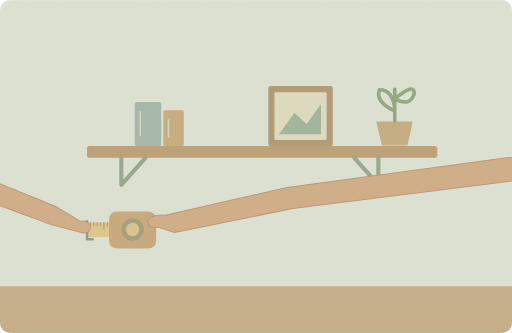
t = 0.00 s
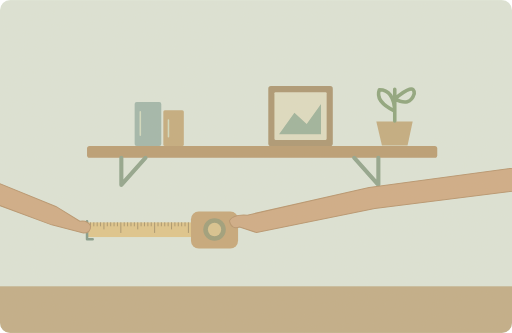
t = 1.25 s
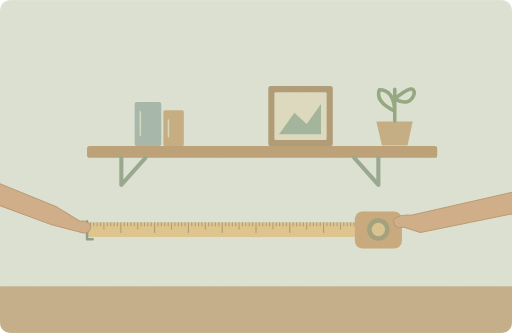
t = 3.75 s
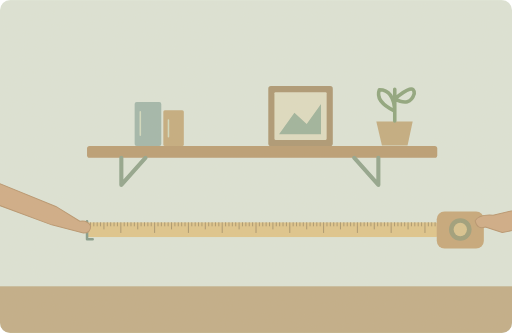
t = 5.00 s
t = 6.75 s: frame unchanged from t = 5.00 s, image omitted
t = 8.50 s: frame unchanged from t = 5.00 s, image omitted

The animated SVG that drew these frames (rendered in a browser with its animation timeline set to each time). Animation: 2 SMIL elements (animate=1,animateTransform=1); one cycle of 10.00 s, repeats indefinitely.

<svg xmlns="http://www.w3.org/2000/svg" width="1000" height="650" viewBox="0 0 1000 650" role="img" aria-labelledby="title desc"><title id="title">单词小故事</title><desc id="desc">This shelf is just over a metre long.</desc><metadata>{"wordId": "metre", "dailyExample": "This shelf is just over a metre long.", "source": "https://github.com/go1app/word-atlas/blob/main/public/atlas/entries/5.json", "attribution": "Word Atlas contributors — CC BY 4.0", "license": "https://creativecommons.org/licenses/by/4.0/", "changes": "New original vector animation interpreting the daily example.", "durationSeconds": 10}</metadata><defs><clipPath id="tape"><rect x="170" y="434" width="44" height="29"><animate attributeName="width" values="44;684;684;44" keyTimes="0;.5;.85;1" dur="10s" repeatCount="indefinite"/></rect></clipPath><clipPath id="frame"><rect width="1000" height="650" rx="20"/></clipPath><filter id="paper"><feTurbulence type="fractalNoise" baseFrequency=".74" numOctaves="3" stitchTiles="stitch"/><feColorMatrix type="saturate" values="0"/><feComponentTransfer><feFuncA type="linear" slope=".065"/></feComponentTransfer><feBlend in="SourceGraphic" mode="soft-light"/></filter><filter id="glow" x="-100%" y="-100%" width="300%" height="300%"><feGaussianBlur stdDeviation="8"/></filter></defs><g clip-path="url(#frame)"><rect x="0" y="0" width="1000" height="650" rx="0" fill="#dce5d9" /><rect x="0" y="559" width="1000" height="91" rx="0" fill="#c0ac86" /><rect x="170" y="285" width="684" height="23" rx="5" fill="#b89b71" /><path d="M237 308v53l47 -53M739 308v53l-47 -53" fill="none" stroke="#8ea38c" stroke-width="8" stroke-linecap="round" stroke-linejoin="round" /><rect x="263" y="199" width="52" height="86" rx="4" fill="#9fb6ac" /><rect x="319" y="215" width="40" height="70" rx="3" fill="#c3aa7d" /><path d="M274 218v46M329 234v33" fill="none" stroke="#d1dbc0" stroke-width="3" stroke-linecap="round" stroke-linejoin="round" /><rect x="524" y="168" width="126" height="117" rx="5" fill="#ab9671" /><rect x="536" y="180" width="102" height="93" rx="2" fill="#dedcc3" /><path d="M545 262l30 -42 24 22 28 -39v59Z" fill="#9bb39c" stroke="none" stroke-width="2" stroke-linecap="round" stroke-linejoin="round" /><path d="M746 284L735 237H806L796 284Z" fill="#c2aa7e" stroke="none" stroke-width="2" stroke-linecap="round" stroke-linejoin="round" /><path d="M771 236V174M771 217q-39 -19 -30 -42q28 0 30 42M771 193q39 -33 38 -10q-8 26 -38 10" fill="none" stroke="#8ba47c" stroke-width="7" stroke-linecap="round" stroke-linejoin="round" /><g clip-path="url(#tape)"><rect x="170" y="434" width="684" height="29" rx="3" fill="#dfc58b" /><path d="M170.0 434v20" fill="none" stroke="#958563" stroke-width="1.5" stroke-linecap="round" stroke-linejoin="round" /><path d="M176.6 434v7" fill="none" stroke="#958563" stroke-width="1.5" stroke-linecap="round" stroke-linejoin="round" /><path d="M183.2 434v7" fill="none" stroke="#958563" stroke-width="1.5" stroke-linecap="round" stroke-linejoin="round" /><path d="M189.8 434v7" fill="none" stroke="#958563" stroke-width="1.5" stroke-linecap="round" stroke-linejoin="round" /><path d="M196.4 434v7" fill="none" stroke="#958563" stroke-width="1.5" stroke-linecap="round" stroke-linejoin="round" /><path d="M203.0 434v13" fill="none" stroke="#958563" stroke-width="1.5" stroke-linecap="round" stroke-linejoin="round" /><path d="M209.6 434v7" fill="none" stroke="#958563" stroke-width="1.5" stroke-linecap="round" stroke-linejoin="round" /><path d="M216.2 434v7" fill="none" stroke="#958563" stroke-width="1.5" stroke-linecap="round" stroke-linejoin="round" /><path d="M222.8 434v7" fill="none" stroke="#958563" stroke-width="1.5" stroke-linecap="round" stroke-linejoin="round" /><path d="M229.4 434v7" fill="none" stroke="#958563" stroke-width="1.5" stroke-linecap="round" stroke-linejoin="round" /><path d="M236.0 434v20" fill="none" stroke="#958563" stroke-width="1.5" stroke-linecap="round" stroke-linejoin="round" /><path d="M242.6 434v7" fill="none" stroke="#958563" stroke-width="1.5" stroke-linecap="round" stroke-linejoin="round" /><path d="M249.2 434v7" fill="none" stroke="#958563" stroke-width="1.5" stroke-linecap="round" stroke-linejoin="round" /><path d="M255.8 434v7" fill="none" stroke="#958563" stroke-width="1.5" stroke-linecap="round" stroke-linejoin="round" /><path d="M262.4 434v7" fill="none" stroke="#958563" stroke-width="1.5" stroke-linecap="round" stroke-linejoin="round" /><path d="M269.0 434v13" fill="none" stroke="#958563" stroke-width="1.5" stroke-linecap="round" stroke-linejoin="round" /><path d="M275.6 434v7" fill="none" stroke="#958563" stroke-width="1.5" stroke-linecap="round" stroke-linejoin="round" /><path d="M282.2 434v7" fill="none" stroke="#958563" stroke-width="1.5" stroke-linecap="round" stroke-linejoin="round" /><path d="M288.8 434v7" fill="none" stroke="#958563" stroke-width="1.5" stroke-linecap="round" stroke-linejoin="round" /><path d="M295.4 434v7" fill="none" stroke="#958563" stroke-width="1.5" stroke-linecap="round" stroke-linejoin="round" /><path d="M302.0 434v20" fill="none" stroke="#958563" stroke-width="1.5" stroke-linecap="round" stroke-linejoin="round" /><path d="M308.6 434v7" fill="none" stroke="#958563" stroke-width="1.5" stroke-linecap="round" stroke-linejoin="round" /><path d="M315.2 434v7" fill="none" stroke="#958563" stroke-width="1.5" stroke-linecap="round" stroke-linejoin="round" /><path d="M321.79999999999995 434v7" fill="none" stroke="#958563" stroke-width="1.5" stroke-linecap="round" stroke-linejoin="round" /><path d="M328.4 434v7" fill="none" stroke="#958563" stroke-width="1.5" stroke-linecap="round" stroke-linejoin="round" /><path d="M335.0 434v13" fill="none" stroke="#958563" stroke-width="1.5" stroke-linecap="round" stroke-linejoin="round" /><path d="M341.6 434v7" fill="none" stroke="#958563" stroke-width="1.5" stroke-linecap="round" stroke-linejoin="round" /><path d="M348.2 434v7" fill="none" stroke="#958563" stroke-width="1.5" stroke-linecap="round" stroke-linejoin="round" /><path d="M354.79999999999995 434v7" fill="none" stroke="#958563" stroke-width="1.5" stroke-linecap="round" stroke-linejoin="round" /><path d="M361.4 434v7" fill="none" stroke="#958563" stroke-width="1.5" stroke-linecap="round" stroke-linejoin="round" /><path d="M368.0 434v20" fill="none" stroke="#958563" stroke-width="1.5" stroke-linecap="round" stroke-linejoin="round" /><path d="M374.6 434v7" fill="none" stroke="#958563" stroke-width="1.5" stroke-linecap="round" stroke-linejoin="round" /><path d="M381.2 434v7" fill="none" stroke="#958563" stroke-width="1.5" stroke-linecap="round" stroke-linejoin="round" /><path d="M387.79999999999995 434v7" fill="none" stroke="#958563" stroke-width="1.5" stroke-linecap="round" stroke-linejoin="round" /><path d="M394.4 434v7" fill="none" stroke="#958563" stroke-width="1.5" stroke-linecap="round" stroke-linejoin="round" /><path d="M401.0 434v13" fill="none" stroke="#958563" stroke-width="1.5" stroke-linecap="round" stroke-linejoin="round" /><path d="M407.6 434v7" fill="none" stroke="#958563" stroke-width="1.5" stroke-linecap="round" stroke-linejoin="round" /><path d="M414.2 434v7" fill="none" stroke="#958563" stroke-width="1.5" stroke-linecap="round" stroke-linejoin="round" /><path d="M420.79999999999995 434v7" fill="none" stroke="#958563" stroke-width="1.5" stroke-linecap="round" stroke-linejoin="round" /><path d="M427.4 434v7" fill="none" stroke="#958563" stroke-width="1.5" stroke-linecap="round" stroke-linejoin="round" /><path d="M434.0 434v20" fill="none" stroke="#958563" stroke-width="1.5" stroke-linecap="round" stroke-linejoin="round" /><path d="M440.59999999999997 434v7" fill="none" stroke="#958563" stroke-width="1.5" stroke-linecap="round" stroke-linejoin="round" /><path d="M447.2 434v7" fill="none" stroke="#958563" stroke-width="1.5" stroke-linecap="round" stroke-linejoin="round" /><path d="M453.8 434v7" fill="none" stroke="#958563" stroke-width="1.5" stroke-linecap="round" stroke-linejoin="round" /><path d="M460.4 434v7" fill="none" stroke="#958563" stroke-width="1.5" stroke-linecap="round" stroke-linejoin="round" /><path d="M467.0 434v13" fill="none" stroke="#958563" stroke-width="1.5" stroke-linecap="round" stroke-linejoin="round" /><path d="M473.59999999999997 434v7" fill="none" stroke="#958563" stroke-width="1.5" stroke-linecap="round" stroke-linejoin="round" /><path d="M480.2 434v7" fill="none" stroke="#958563" stroke-width="1.5" stroke-linecap="round" stroke-linejoin="round" /><path d="M486.79999999999995 434v7" fill="none" stroke="#958563" stroke-width="1.5" stroke-linecap="round" stroke-linejoin="round" /><path d="M493.4 434v7" fill="none" stroke="#958563" stroke-width="1.5" stroke-linecap="round" stroke-linejoin="round" /><path d="M500.0 434v20" fill="none" stroke="#958563" stroke-width="1.5" stroke-linecap="round" stroke-linejoin="round" /><path d="M506.59999999999997 434v7" fill="none" stroke="#958563" stroke-width="1.5" stroke-linecap="round" stroke-linejoin="round" /><path d="M513.2 434v7" fill="none" stroke="#958563" stroke-width="1.5" stroke-linecap="round" stroke-linejoin="round" /><path d="M519.8 434v7" fill="none" stroke="#958563" stroke-width="1.5" stroke-linecap="round" stroke-linejoin="round" /><path d="M526.4 434v7" fill="none" stroke="#958563" stroke-width="1.5" stroke-linecap="round" stroke-linejoin="round" /><path d="M533.0 434v13" fill="none" stroke="#958563" stroke-width="1.5" stroke-linecap="round" stroke-linejoin="round" /><path d="M539.5999999999999 434v7" fill="none" stroke="#958563" stroke-width="1.5" stroke-linecap="round" stroke-linejoin="round" /><path d="M546.2 434v7" fill="none" stroke="#958563" stroke-width="1.5" stroke-linecap="round" stroke-linejoin="round" /><path d="M552.8 434v7" fill="none" stroke="#958563" stroke-width="1.5" stroke-linecap="round" stroke-linejoin="round" /><path d="M559.4 434v7" fill="none" stroke="#958563" stroke-width="1.5" stroke-linecap="round" stroke-linejoin="round" /><path d="M566.0 434v20" fill="none" stroke="#958563" stroke-width="1.5" stroke-linecap="round" stroke-linejoin="round" /><path d="M572.5999999999999 434v7" fill="none" stroke="#958563" stroke-width="1.5" stroke-linecap="round" stroke-linejoin="round" /><path d="M579.2 434v7" fill="none" stroke="#958563" stroke-width="1.5" stroke-linecap="round" stroke-linejoin="round" /><path d="M585.8 434v7" fill="none" stroke="#958563" stroke-width="1.5" stroke-linecap="round" stroke-linejoin="round" /><path d="M592.4 434v7" fill="none" stroke="#958563" stroke-width="1.5" stroke-linecap="round" stroke-linejoin="round" /><path d="M599.0 434v13" fill="none" stroke="#958563" stroke-width="1.5" stroke-linecap="round" stroke-linejoin="round" /><path d="M605.5999999999999 434v7" fill="none" stroke="#958563" stroke-width="1.5" stroke-linecap="round" stroke-linejoin="round" /><path d="M612.2 434v7" fill="none" stroke="#958563" stroke-width="1.5" stroke-linecap="round" stroke-linejoin="round" /><path d="M618.8 434v7" fill="none" stroke="#958563" stroke-width="1.5" stroke-linecap="round" stroke-linejoin="round" /><path d="M625.4 434v7" fill="none" stroke="#958563" stroke-width="1.5" stroke-linecap="round" stroke-linejoin="round" /><path d="M632.0 434v20" fill="none" stroke="#958563" stroke-width="1.5" stroke-linecap="round" stroke-linejoin="round" /><path d="M638.5999999999999 434v7" fill="none" stroke="#958563" stroke-width="1.5" stroke-linecap="round" stroke-linejoin="round" /><path d="M645.2 434v7" fill="none" stroke="#958563" stroke-width="1.5" stroke-linecap="round" stroke-linejoin="round" /><path d="M651.8 434v7" fill="none" stroke="#958563" stroke-width="1.5" stroke-linecap="round" stroke-linejoin="round" /><path d="M658.4 434v7" fill="none" stroke="#958563" stroke-width="1.5" stroke-linecap="round" stroke-linejoin="round" /><path d="M665.0 434v13" fill="none" stroke="#958563" stroke-width="1.5" stroke-linecap="round" stroke-linejoin="round" /><path d="M671.5999999999999 434v7" fill="none" stroke="#958563" stroke-width="1.5" stroke-linecap="round" stroke-linejoin="round" /><path d="M678.2 434v7" fill="none" stroke="#958563" stroke-width="1.5" stroke-linecap="round" stroke-linejoin="round" /><path d="M684.8 434v7" fill="none" stroke="#958563" stroke-width="1.5" stroke-linecap="round" stroke-linejoin="round" /><path d="M691.4 434v7" fill="none" stroke="#958563" stroke-width="1.5" stroke-linecap="round" stroke-linejoin="round" /><path d="M698.0 434v20" fill="none" stroke="#958563" stroke-width="1.5" stroke-linecap="round" stroke-linejoin="round" /><path d="M704.6 434v7" fill="none" stroke="#958563" stroke-width="1.5" stroke-linecap="round" stroke-linejoin="round" /><path d="M711.1999999999999 434v7" fill="none" stroke="#958563" stroke-width="1.5" stroke-linecap="round" stroke-linejoin="round" /><path d="M717.8 434v7" fill="none" stroke="#958563" stroke-width="1.5" stroke-linecap="round" stroke-linejoin="round" /><path d="M724.4 434v7" fill="none" stroke="#958563" stroke-width="1.5" stroke-linecap="round" stroke-linejoin="round" /><path d="M731.0 434v13" fill="none" stroke="#958563" stroke-width="1.5" stroke-linecap="round" stroke-linejoin="round" /><path d="M737.6 434v7" fill="none" stroke="#958563" stroke-width="1.5" stroke-linecap="round" stroke-linejoin="round" /><path d="M744.1999999999999 434v7" fill="none" stroke="#958563" stroke-width="1.5" stroke-linecap="round" stroke-linejoin="round" /><path d="M750.8 434v7" fill="none" stroke="#958563" stroke-width="1.5" stroke-linecap="round" stroke-linejoin="round" /><path d="M757.4 434v7" fill="none" stroke="#958563" stroke-width="1.5" stroke-linecap="round" stroke-linejoin="round" /><path d="M764.0 434v20" fill="none" stroke="#958563" stroke-width="1.5" stroke-linecap="round" stroke-linejoin="round" /><path d="M770.6 434v7" fill="none" stroke="#958563" stroke-width="1.5" stroke-linecap="round" stroke-linejoin="round" /><path d="M777.1999999999999 434v7" fill="none" stroke="#958563" stroke-width="1.5" stroke-linecap="round" stroke-linejoin="round" /><path d="M783.8 434v7" fill="none" stroke="#958563" stroke-width="1.5" stroke-linecap="round" stroke-linejoin="round" /><path d="M790.4 434v7" fill="none" stroke="#958563" stroke-width="1.5" stroke-linecap="round" stroke-linejoin="round" /><path d="M797.0 434v13" fill="none" stroke="#958563" stroke-width="1.5" stroke-linecap="round" stroke-linejoin="round" /><path d="M803.5999999999999 434v7" fill="none" stroke="#958563" stroke-width="1.5" stroke-linecap="round" stroke-linejoin="round" /><path d="M810.1999999999999 434v7" fill="none" stroke="#958563" stroke-width="1.5" stroke-linecap="round" stroke-linejoin="round" /><path d="M816.8 434v7" fill="none" stroke="#958563" stroke-width="1.5" stroke-linecap="round" stroke-linejoin="round" /><path d="M823.4 434v7" fill="none" stroke="#958563" stroke-width="1.5" stroke-linecap="round" stroke-linejoin="round" /><path d="M830.0 434v20" fill="none" stroke="#958563" stroke-width="1.5" stroke-linecap="round" stroke-linejoin="round" /><path d="M836.5999999999999 434v7" fill="none" stroke="#958563" stroke-width="1.5" stroke-linecap="round" stroke-linejoin="round" /><path d="M843.1999999999999 434v7" fill="none" stroke="#958563" stroke-width="1.5" stroke-linecap="round" stroke-linejoin="round" /><path d="M849.8 434v7" fill="none" stroke="#958563" stroke-width="1.5" stroke-linecap="round" stroke-linejoin="round" /></g><path d="M170 432v35h11" fill="none" stroke="#81998a" stroke-width="5" stroke-linecap="round" stroke-linejoin="round" /><path d="M-300 292L-73 329 109 403 156 432Q170 429 177 441Q177 455 163 455L101 439 -82 371 -300 338Z" fill="#cfab85" stroke="#b6936d" stroke-width="2" stroke-linecap="round" stroke-linejoin="round" /><g><animateTransform attributeName="transform" type="translate" values="-640 0;0 0;0 0;-640 0" keyTimes="0;.5;.85;1" dur="10s" repeatCount="indefinite"/><rect x="853" y="413" width="92" height="72" rx="15" fill="#c5a679" /><circle cx="899" cy="448" r="22" fill="#9b9c79" /><circle cx="899" cy="448" r="13" fill="#d8c38e" /><path d="M2000 286L1630 308 1201 366 963 420Q935 418 928 431Q932 449 948 443L981 454 1212 407 1641 353 2000 335Z" fill="#cfab85" stroke="#b6936d" stroke-width="2" stroke-linecap="round" stroke-linejoin="round" /></g><rect width="1000" height="650" fill="#ddc8a0" opacity=".14" filter="url(#paper)" pointer-events="none"/></g></svg>
